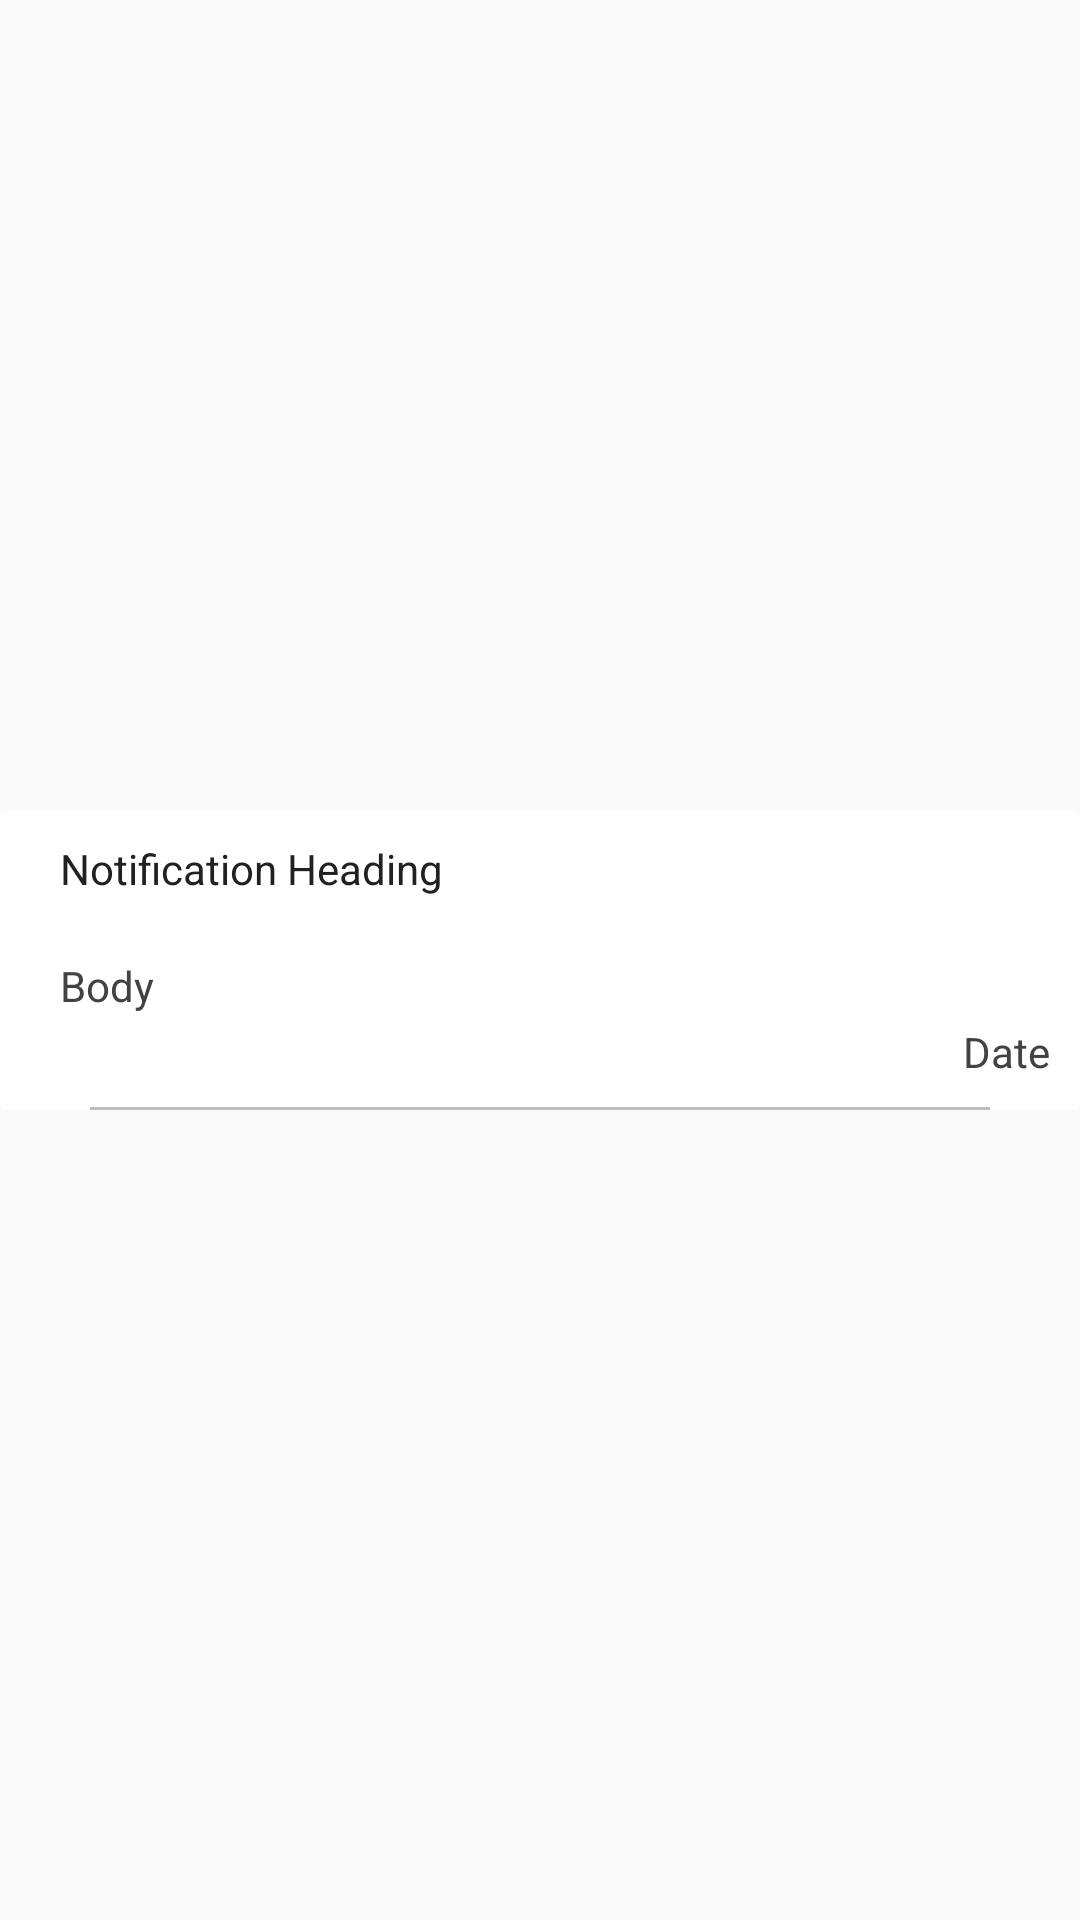

This screen was rendered from an Android layout file. Write that file and the resources it references.
<!-- AndroidManifest.xml: application theme AppTheme -->
<!-- res/layout/notification_list.xml -->
<?xml version="1.0" encoding="utf-8"?>
<android.support.constraint.ConstraintLayout xmlns:android="http://schemas.android.com/apk/res/android"
    android:layout_width="match_parent"
    android:layout_height="wrap_content"
    xmlns:app="http://schemas.android.com/apk/res-auto">

    <android.support.v7.widget.CardView
        android:layout_width="match_parent"
        android:layout_height="100dp"
        app:cardElevation="0dp"
        app:layout_constraintBottom_toBottomOf="parent"
        app:layout_constraintEnd_toEndOf="parent"
        app:layout_constraintStart_toStartOf="parent"
        app:layout_constraintTop_toTopOf="parent">
        
        <RelativeLayout
            android:layout_width="match_parent"
            android:id="@+id/rlN"
            android:layout_height="match_parent">
            
            <TextView
                android:layout_width="match_parent"
                android:layout_height="wrap_content"
                android:id="@+id/notificationHeading"
                android:textColor="#212121"
                android:text="Notification Heading"
                android:padding="10dp"
                android:layout_marginStart="10dp" />

            <TextView
                android:layout_width="wrap_content"
                android:layout_height="wrap_content"

                android:layout_below="@id/notificationHeading"
                android:padding="10dp"
                android:layout_marginStart="10dp"
                android:id="@+id/notificationBody"
                android:text="Body"
                android:textColor="#424242" />
            <TextView
                android:layout_width="wrap_content"
                android:layout_height="wrap_content"
                android:layout_alignParentEnd="true"
                android:layout_alignParentBottom="true"
                android:padding="10dp"
                android:text="Date"
                android:textColor="#424242"
                android:id="@+id/notiDate"/>

            <View
                android:layout_width="300dp"
                android:layout_height="1dp"
                android:background="#bdbdbd"
                android:layout_alignParentBottom="true"
                android:layout_centerInParent="true"/>

            
        </RelativeLayout>

    </android.support.v7.widget.CardView>

</android.support.constraint.ConstraintLayout>
<!-- resources referenced by this layout -->
<resources>
  <style name="AppTheme" parent="Theme.AppCompat.Light.NoActionBar">
          
          <item name="colorPrimary">@color/colorPrimary</item>
          <item name="colorPrimaryDark">#000000</item>
          <item name="colorAccent">#424242</item>
          <item name="android:windowDisablePreview">true</item>
          <item name="android:textColorHint">#bdbdbd</item>
  
          <item name="colorControlActivated">@color/colorPrimary</item>
  
      </style>
  <color name="colorPrimary">#212121</color>
</resources>
